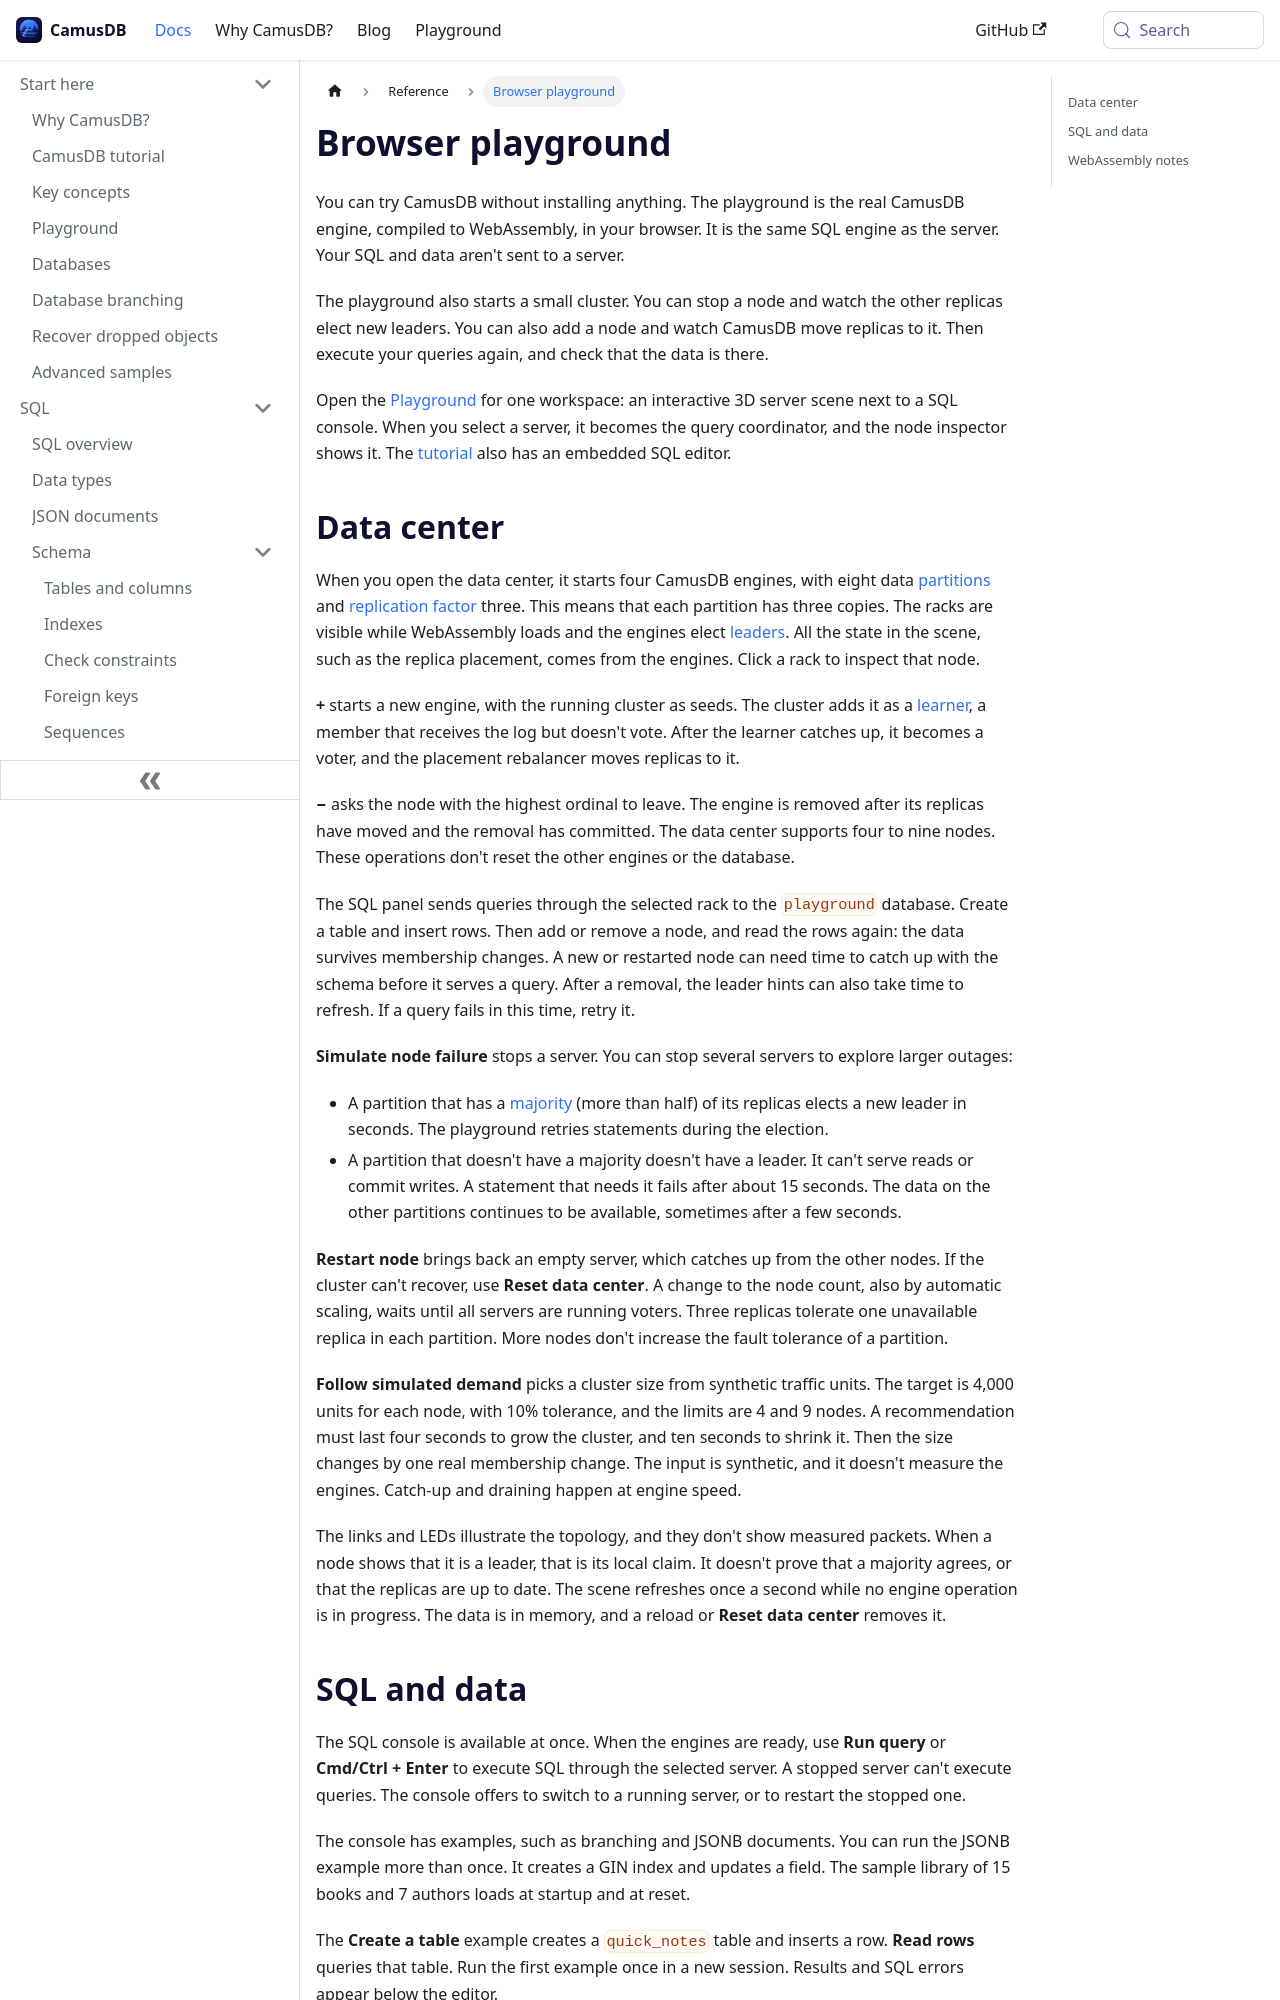

repository: camusdb/camusdb.github.io · page: docs/browser-playground/index.html · generator: docusaurus

---
sidebar_position: 1.15
---

# Browser playground

You can try CamusDB without installing anything. The playground is the real
CamusDB engine, compiled to WebAssembly, in your browser. It is the same SQL
engine as the server. Your SQL and data aren't sent to a server.

The playground also starts a small cluster. You can stop a node and watch the
other replicas elect new leaders. You can also add a node and watch CamusDB move
replicas to it. Then execute your queries again, and check that the data is
there.

Open the [Playground](/playground) for one workspace: an interactive 3D server
scene next to a SQL console. When you select a server, it becomes the query
coordinator, and the node inspector shows it. The
[tutorial](/docs/intro#try-it-in-your-browser) also has an embedded SQL editor.
